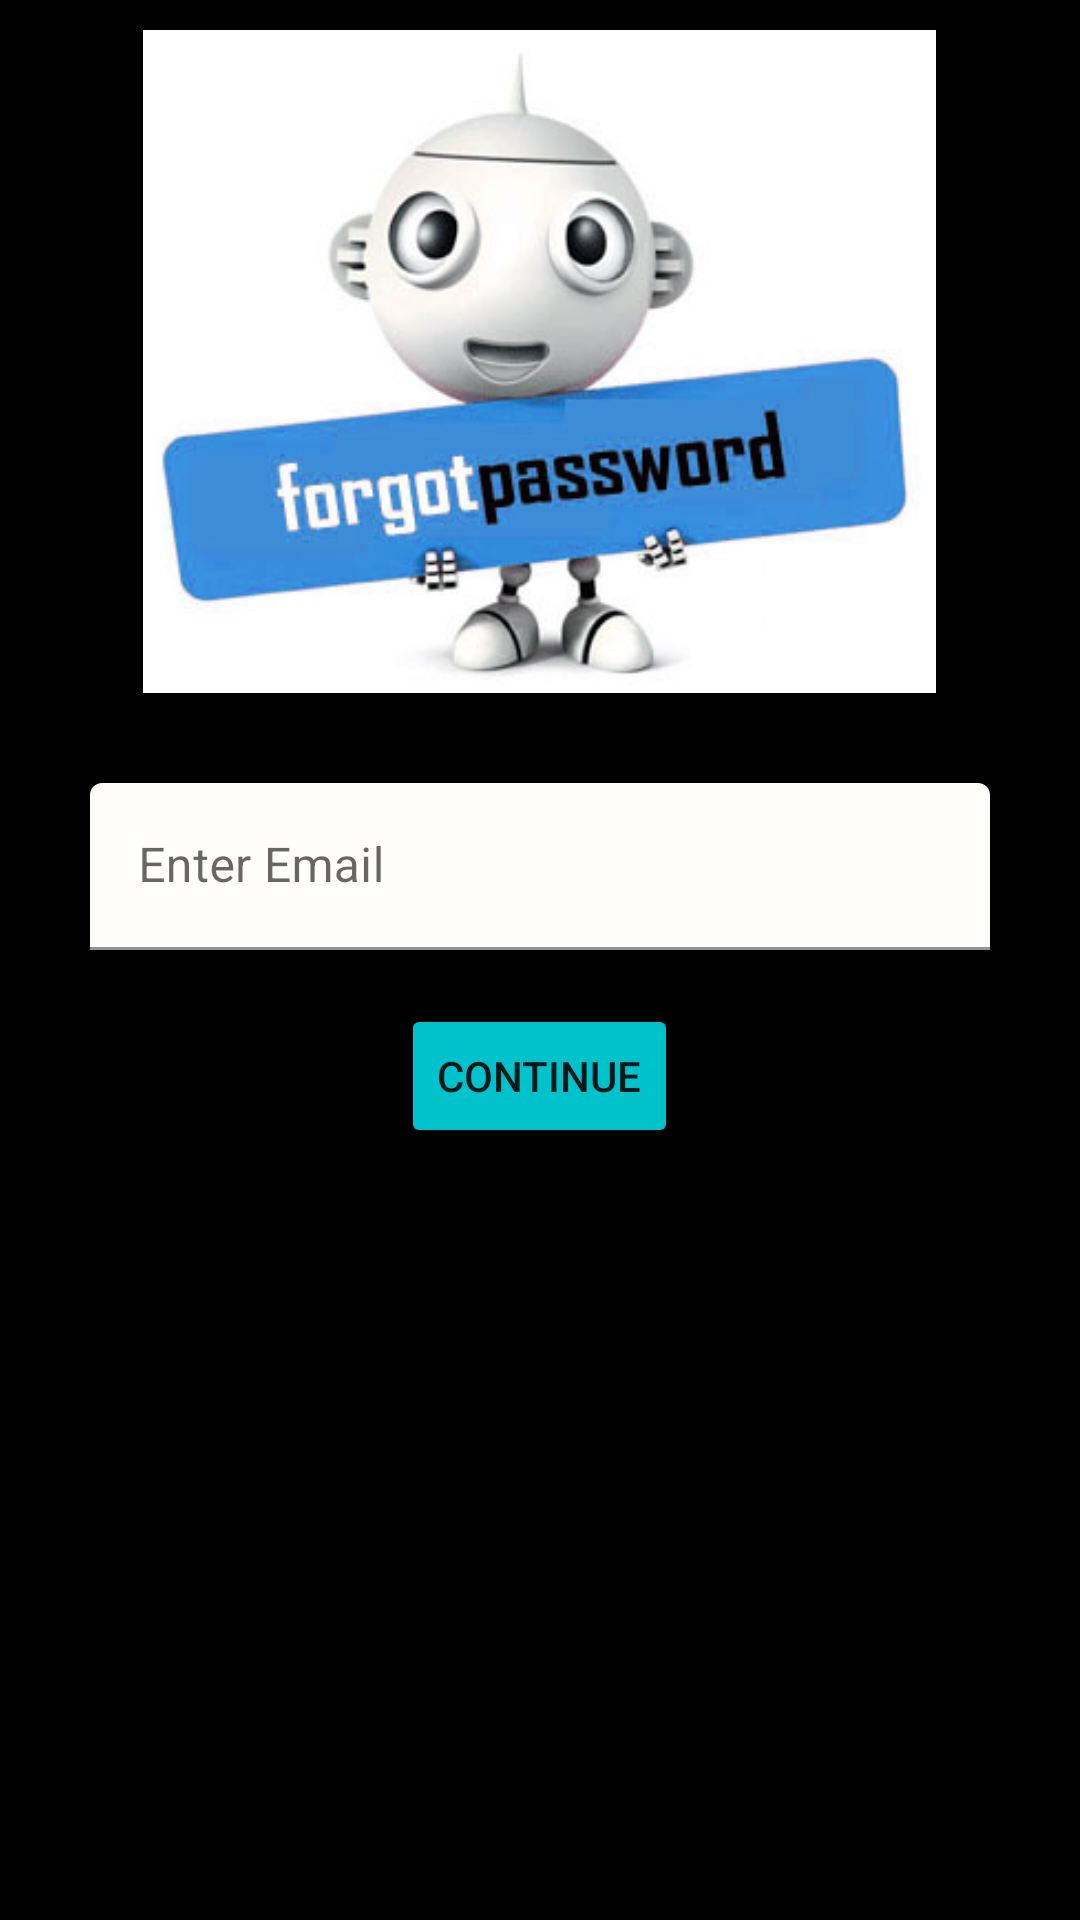

Here is an Android app screen rendered from its layout file. Give the layout XML and the strings, colors and styles it references.
<!-- AndroidManifest.xml: application theme Theme.TheRevolutionaryStep -->
<!-- res/layout/activity_forgot__password.xml -->
<?xml version="1.0" encoding="utf-8"?>
<LinearLayout xmlns:android="http://schemas.android.com/apk/res/android"
    xmlns:app="http://schemas.android.com/apk/res-auto"
    xmlns:tools="http://schemas.android.com/tools"
    android:layout_width="match_parent"
    android:layout_height="match_parent"
    tools:context=".Forgot_Password"
    android:background="@color/black"
    android:orientation="vertical">

    <ImageView
        android:layout_width="wrap_content"
        android:layout_height="221dp"
        android:layout_gravity="center"
        android:layout_marginTop="10dp"
        android:src="@drawable/forgotpassword"></ImageView>

    <com.google.android.material.textfield.TextInputLayout
        android:layout_width="300dp"
        android:layout_height="wrap_content"
        android:layout_gravity="center"
        android:layout_marginTop="30dp"
        android:layout_marginBottom="8dp">

        <EditText
            android:id="@+id/emailforgotpasswd"
            android:layout_width="match_parent"
            android:layout_height="wrap_content"
            android:backgroundTint="@color/primarywhite"
            android:hint="Enter Email"
            android:inputType="textPersonName"
            android:textColor="@color/black"
            android:textColorHint="@color/black" />

    </com.google.android.material.textfield.TextInputLayout>

    <Button
        android:id="@+id/continuebutton"
        android:layout_width="wrap_content"
        android:layout_height="wrap_content"
        android:layout_gravity="center"
        android:layout_marginTop="10dp"
        android:backgroundTint="@color/primaryblue"
        android:text="Continue" />

    <ProgressBar
        android:id="@+id/progressbarfgtpasswd"
        android:layout_width="wrap_content"
        android:layout_height="wrap_content"
        android:layout_gravity="center"
        ></ProgressBar>

</LinearLayout>
<!-- resources referenced by this layout -->
<resources>
  <color name="black">#FF000000</color>
  <color name="primaryblue">#00c2cb</color>
  <color name="primarywhite">#fffefb</color>
  <!-- drawable forgotpassword: jpg bitmap (drawable-v24, 16978 bytes) -->
  <style name="Theme.TheRevolutionaryStep" parent="Theme.MaterialComponents.DayNight.DarkActionBar">
          
          <item name="colorPrimary">@color/black</item>
          <item name="colorPrimaryVariant">@color/black</item>
          <item name="colorOnPrimary">@color/white</item>
          
          <item name="colorSecondary">@color/teal_200</item>
          <item name="colorSecondaryVariant">@color/teal_700</item>
          <item name="colorOnSecondary">@color/black</item>
          
          <item name="android:statusBarColor" tools:targetApi="l">?attr/colorPrimaryVariant</item>
          
      </style>
  <color name="white">#FFFFFFFF</color>
  <color name="teal_200">#FF03DAC5</color>
  <color name="teal_700">#FF018786</color>
</resources>
